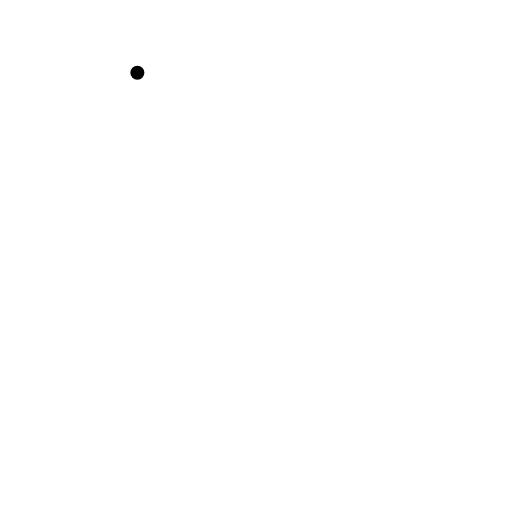
t = 0.00 s
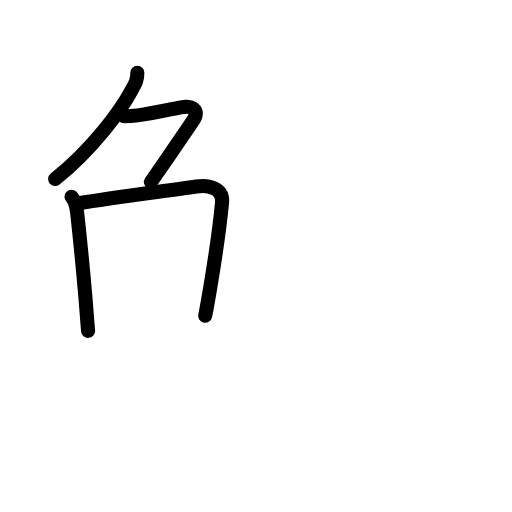
t = 3.81 s
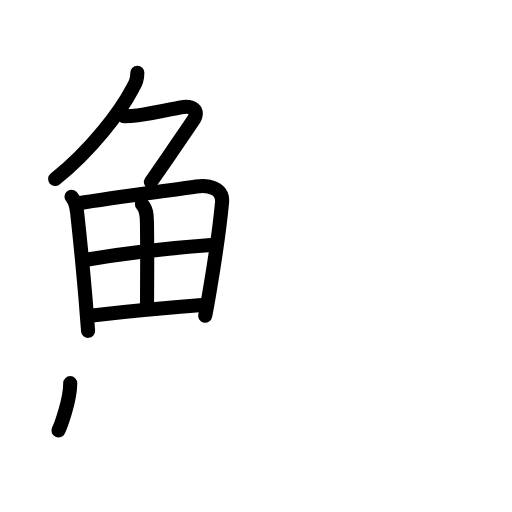
t = 7.75 s
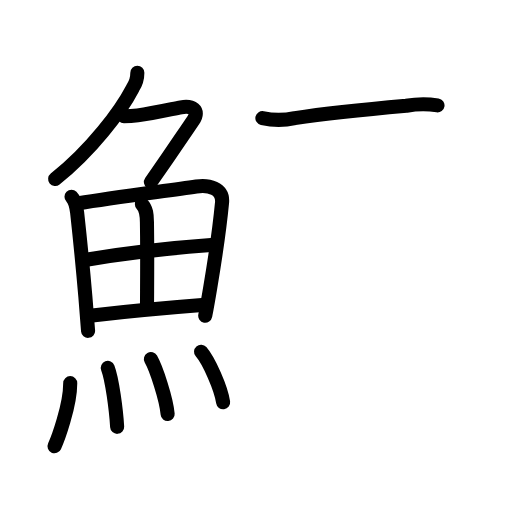
t = 11.42 s
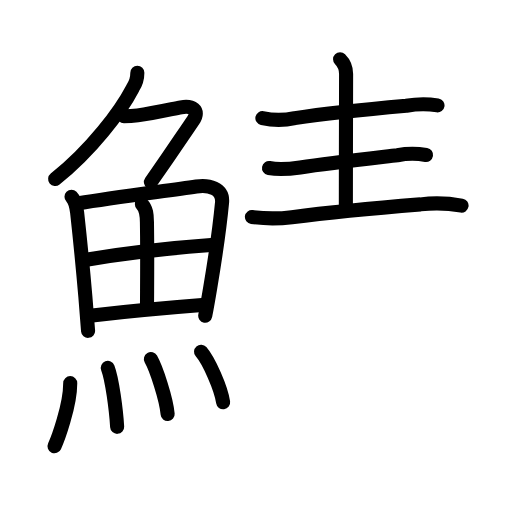
t = 14.58 s
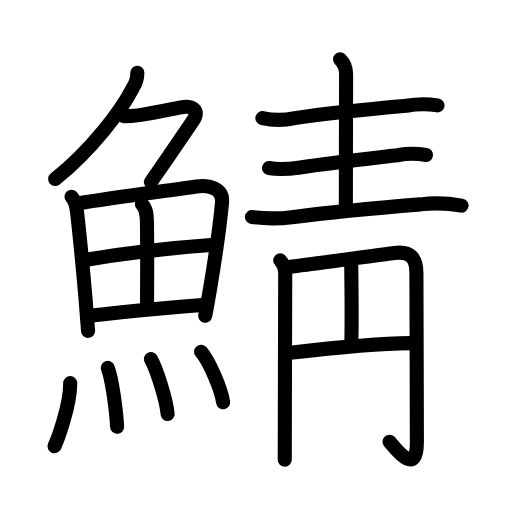
t = 19.00 s

The animated SVG that drew these frames (rendered in a browser with its animation timeline set to each time). Animation: 59 SMIL elements (animate=59); one cycle of 19.00 s.

<?xml version="1.0" encoding="UTF-8"?>
<!--
AniKanjiVG is licensed by CC-BY-SA Paul C. Sommerhoff (https://bitbucket.org/sommerhoff/anikanjivg).
AniKanjiVG uses KanjiVG which is licensed by CC-BY-SA Ulrich Apel (http://kanjivg.tagaini.net).
See also http://creativecommons.org/licenses/by-sa/3.0/
-->
<svg xmlns:kvg='http://kanjivg.tagaini.net' xmlns='http://www.w3.org/2000/svg' width='109' height='109' viewBox='0 0 109 109' style='fill:none;stroke:#000000;stroke-width:3;stroke-linecap:round;stroke-linejoin:round;' id="kvg:kanji_09bd6"><g id="kvg:09bd6" kvg:element="鯖"><g id="kvg:09bd6-g1" kvg:element="魚" kvg:position="left" kvg:radical="general"><g id="kvg:09bd6-g2" kvg:element="𠂊𠂊𠂊𠂊𠂊𠂊𠂊𠂊𠔉𠔉𠂊𠂊𠂊𠂊𤇾𠂊𠔉𠂊𠂊𠂊𠂤𠂊𠂊𠂊𦥯𦥑𠂊𦥑𠂊𠂊𠔉𠔉𠂊𠂊𠂊𠂊𠂊𠂊𠂊𠂊𠂊𠂊𦥑𦥑𠂊𠂊𠂊𠂊𠬝𠂊𤇾𠂊𤇾𠂊𠂊𠂊𠂊𦥑𦥑𠂊𠂊𠂢𠂢𠂊𠂊𦥑𠂊𦰩𠂊𠂊𠂊𠂊𤇾𦥑𠂊𠂊𠂊𠂊𠂊𠂊𠂊𦥑𠂊𠂊𠂊𠂊𠂊𠂊𠂊𠂊𠂊𠂊𠂊𠂢𠂢𦥑𠂊𦥑𦥑𦥑𦥑𦥑𦥑𠂊𠂊𠂊𠂊𠂊𦥑𠂊𠂊𠂊𠂊𤇾𠂊𠂊𠂊𠂊𦥑𦥯𦥑𠂊𠂊𠂊𠂊𠂊𠂊𠂊𠂊𠂊𠂊𠂊𠂊𠂊𦥑𦰌𠂊𦥑𠂊𠂊𠂊𠂊𠂊𠂊𠂊𠂊𠂤𠂤𠂊𠂊𦥑𦥑𠂊𠂤𠂊𠂊𠂊𩙿𠂊𠂊𠂊𠂊𠂊𠂊𠂊𠂊𠂊𠂊𠂊𠂊𠂊𠂊𠂊𠂊𠂊𠂊𠂊𠂊𠂊𠂊𠂊𠂊𠂊𠂊𠂊𠂊𠂊𠂊𠂊" kvg:variant="true" kvg:original="勹" kvg:position="top"><path id="kvg:09bd6-s1" kvg:type="㇒" d="M29.24,15.5c0,1.12-0.26,2.17-0.96,3.21c-2.61,5.01-8.72,13.11-16.54,19.41"><animate attributeName="d" begin="0.0s" dur="0.5s" from="M29.24,15.5C29.24,15.5,29.24,15.5,29.24,15.5" to="M29.24,15.5c0,1.12-0.26,2.17-0.96,3.21" />
<animate attributeName="d" begin="0.5s" dur="0.5s" from="M29.24,15.5c0,1.12-0.26,2.17-0.96,3.21c0,0,0,0,0,0,0" to="M29.24,15.5c0,1.12-0.26,2.17-0.96,3.21c-2.61,5.01-8.72,13.11-16.54,19.41" />
</path>
<path id="kvg:09bd6-s2" kvg:type="㇇" d="M26.39,24.75c0.35,0,2.03-0.07,2.92-0.19c3.27-0.42,7.04-1.29,9.22-1.71c2.3-0.44,4.09,0.58,2.62,2.73c-3.05,4.48-4.04,6.06-9.02,13.17"><animate attributeName="d" begin="1.0s" dur="0.25s" from="M26.39,24.75C26.39,24.75,26.39,24.75,26.39,24.75" to="M26.39,24.75c0.35,0,2.03-0.07,2.92-0.19" />
<animate attributeName="d" begin="1.25s" dur="0.25s" from="M26.39,24.75c0.35,0,2.03-0.07,2.92-0.19c0,0,0,0,0,0,0" to="M26.39,24.75c0.35,0,2.03-0.07,2.92-0.19c3.27-0.42,7.04-1.29,9.22-1.71" />
<animate attributeName="d" begin="1.5s" dur="0.25s" from="M26.39,24.75c0.35,0,2.03-0.07,2.92-0.19c3.27-0.42,7.04-1.29,9.22-1.71c0,0,0,0,0,0,0" to="M26.39,24.75c0.35,0,2.03-0.07,2.92-0.19c3.27-0.42,7.04-1.29,9.22-1.71c2.3-0.44,4.09,0.58,2.62,2.73" />
<animate attributeName="d" begin="1.75s" dur="0.25s" from="M26.39,24.75c0.35,0,2.03-0.07,2.92-0.19c3.27-0.42,7.04-1.29,9.22-1.71c2.3-0.44,4.09,0.58,2.62,2.73c0,0,0,0,0,0,0" to="M26.39,24.75c0.35,0,2.03-0.07,2.92-0.19c3.27-0.42,7.04-1.29,9.22-1.71c2.3-0.44,4.09,0.58,2.62,2.73c-3.05,4.48-4.04,6.06-9.02,13.17" />
<animate attributeName="d" begin="0s" dur="1.0s" from="M-100,-100" to="M-100,-100" />
</path>
</g>
<g id="kvg:09bd6-g3" kvg:position="bottom"><g id="kvg:09bd6-g4" kvg:element="田"><path id="kvg:09bd6-s3" kvg:type="㇑" d="M15.22,41.89c0.82,0.82,1.06,2.22,1.2,3.35c0.58,5.3,1.23,11.79,1.75,17.88c0.22,2.54,0.41,5.02,0.58,7.31"><animate attributeName="d" begin="2.0s" dur="0.3333333333333333s" from="M15.22,41.89C15.22,41.89,15.22,41.89,15.22,41.89" to="M15.22,41.89c0.82,0.82,1.06,2.22,1.2,3.35" />
<animate attributeName="d" begin="2.3333333333333335s" dur="0.3333333333333333s" from="M15.22,41.89c0.82,0.82,1.06,2.22,1.2,3.35c0,0,0,0,0,0,0" to="M15.22,41.89c0.82,0.82,1.06,2.22,1.2,3.35c0.58,5.3,1.23,11.79,1.75,17.88" />
<animate attributeName="d" begin="2.6666666666666665s" dur="0.3333333333333333s" from="M15.22,41.89c0.82,0.82,1.06,2.22,1.2,3.35c0.58,5.3,1.23,11.79,1.75,17.88c0,0,0,0,0,0,0" to="M15.22,41.89c0.82,0.82,1.06,2.22,1.2,3.35c0.58,5.3,1.23,11.79,1.75,17.88c0.22,2.54,0.41,5.02,0.58,7.31" />
<animate attributeName="d" begin="0s" dur="2.0s" from="M-100,-100" to="M-100,-100" />
</path>
<path id="kvg:09bd6-s4" kvg:type="㇕a" d="M16.76,43.27c7.49-1.27,18.42-2.59,25.03-3.56c2.53-0.37,5.78,0.23,5.48,3.42c-0.39,4.1-1.36,11.24-2.5,18.02c-0.35,2.09-0.71,4.15-1.08,6.07"><animate attributeName="d" begin="3.0s" dur="0.25s" from="M16.76,43.27C16.76,43.27,16.76,43.27,16.76,43.27" to="M16.76,43.27c7.49-1.27,18.42-2.59,25.03-3.56" />
<animate attributeName="d" begin="3.25s" dur="0.25s" from="M16.76,43.27c7.49-1.27,18.42-2.59,25.03-3.56c0,0,0,0,0,0,0" to="M16.76,43.27c7.49-1.27,18.42-2.59,25.03-3.56c2.53-0.37,5.78,0.23,5.48,3.42" />
<animate attributeName="d" begin="3.5s" dur="0.25s" from="M16.76,43.27c7.49-1.27,18.42-2.59,25.03-3.56c2.53-0.37,5.78,0.23,5.48,3.42c0,0,0,0,0,0,0" to="M16.76,43.27c7.49-1.27,18.42-2.59,25.03-3.56c2.53-0.37,5.78,0.23,5.48,3.42c-0.39,4.1-1.36,11.24-2.5,18.02" />
<animate attributeName="d" begin="3.75s" dur="0.25s" from="M16.76,43.27c7.49-1.27,18.42-2.59,25.03-3.56c2.53-0.37,5.78,0.23,5.48,3.42c-0.39,4.1-1.36,11.24-2.5,18.02c0,0,0,0,0,0,0" to="M16.76,43.27c7.49-1.27,18.42-2.59,25.03-3.56c2.53-0.37,5.78,0.23,5.48,3.42c-0.39,4.1-1.36,11.24-2.5,18.02c-0.35,2.09-0.71,4.15-1.08,6.07" />
<animate attributeName="d" begin="0s" dur="3.0s" from="M-100,-100" to="M-100,-100" />
</path>
<path id="kvg:09bd6-s5" kvg:type="㇑a" d="M30.21,43.48c0.97,0.97,1.05,2.26,1.07,3.79c0.12,6.73,0.02,14.77,0.02,18.1"><animate attributeName="d" begin="4.0s" dur="0.5s" from="M30.21,43.48C30.21,43.48,30.21,43.48,30.21,43.48" to="M30.21,43.48c0.97,0.97,1.05,2.26,1.07,3.79" />
<animate attributeName="d" begin="4.5s" dur="0.5s" from="M30.21,43.48c0.97,0.97,1.05,2.26,1.07,3.79c0,0,0,0,0,0,0" to="M30.21,43.48c0.97,0.97,1.05,2.26,1.07,3.79c0.12,6.73,0.02,14.77,0.02,18.1" />
<animate attributeName="d" begin="0s" dur="4.0s" from="M-100,-100" to="M-100,-100" />
</path>
<path id="kvg:09bd6-s6" kvg:type="㇐a" d="M18.69,55.23c5.94-0.98,16.56-2.36,26.25-3.06"><animate attributeName="d" begin="5.0s" dur="1.0s" from="M18.69,55.23C18.69,55.23,18.69,55.23,18.69,55.23" to="M18.69,55.23c5.94-0.98,16.56-2.36,26.25-3.06" />
<animate attributeName="d" begin="0s" dur="5.0s" from="M-100,-100" to="M-100,-100" />
</path>
<path id="kvg:09bd6-s7" kvg:type="㇐a" d="M19.65,67.15c9.66-1.06,14.73-1.53,23.39-2.2"><animate attributeName="d" begin="6.0s" dur="1.0s" from="M19.65,67.15C19.65,67.15,19.65,67.15,19.65,67.15" to="M19.65,67.15c9.66-1.06,14.73-1.53,23.39-2.2" />
<animate attributeName="d" begin="0s" dur="6.0s" from="M-100,-100" to="M-100,-100" />
</path>
</g>
<g id="kvg:09bd6-g5" kvg:element="灬" kvg:variant="true" kvg:original="火"><path id="kvg:09bd6-s8" kvg:type="㇔" d="M14.95,81.57c0,4.86-2.7,12.04-3.34,13.43"><animate attributeName="d" begin="7.0s" dur="1.0s" from="M14.95,81.57C14.95,81.57,14.95,81.57,14.95,81.57" to="M14.95,81.57c0,4.86-2.7,12.04-3.34,13.43" />
<animate attributeName="d" begin="0s" dur="7.0s" from="M-100,-100" to="M-100,-100" />
</path>
<path id="kvg:09bd6-s9" kvg:type="㇔" d="M22.95,78.33c0.91,2.36,1.77,8.87,1.99,12.54"><animate attributeName="d" begin="8.0s" dur="1.0s" from="M22.95,78.33C22.95,78.33,22.95,78.33,22.95,78.33" to="M22.95,78.33c0.91,2.36,1.77,8.87,1.99,12.54" />
<animate attributeName="d" begin="0s" dur="8.0s" from="M-100,-100" to="M-100,-100" />
</path>
<path id="kvg:09bd6-s10" kvg:type="㇔" d="M32.12,76.44c1.17,2.07,3.28,8.5,3.57,11.71"><animate attributeName="d" begin="9.0s" dur="1.0s" from="M32.12,76.44C32.12,76.44,32.12,76.44,32.12,76.44" to="M32.12,76.44c1.17,2.07,3.28,8.5,3.57,11.71" />
<animate attributeName="d" begin="0s" dur="9.0s" from="M-100,-100" to="M-100,-100" />
</path>
<path id="kvg:09bd6-s11" kvg:type="㇔" d="M42.8,74.87c1.66,1.9,4.28,7.82,4.7,10.78"><animate attributeName="d" begin="10.0s" dur="1.0s" from="M42.8,74.87C42.8,74.87,42.8,74.87,42.8,74.87" to="M42.8,74.87c1.66,1.9,4.28,7.82,4.7,10.78" />
<animate attributeName="d" begin="0s" dur="10.0s" from="M-100,-100" to="M-100,-100" />
</path>
</g>
</g>
</g>
<g id="kvg:09bd6-g6" kvg:element="青" kvg:position="right"><g id="kvg:09bd6-g7" kvg:position="top"><path id="kvg:09bd6-s12" kvg:type="㇐" d="M55.86,25.14c2.29,0.51,4.59,0.51,6.9,0.01c6.9-1.04,17.88-2.11,23.75-2.63c2.21-0.39,4.42-0.42,6.63-0.09"><animate attributeName="d" begin="11.0s" dur="0.3333333333333333s" from="M55.86,25.14C55.86,25.14,55.86,25.14,55.86,25.14" to="M55.86,25.14c2.29,0.51,4.59,0.51,6.9,0.01" />
<animate attributeName="d" begin="11.333333333333334s" dur="0.3333333333333333s" from="M55.86,25.14c2.29,0.51,4.59,0.51,6.9,0.01c0,0,0,0,0,0,0" to="M55.86,25.14c2.29,0.51,4.59,0.51,6.9,0.01c6.9-1.04,17.88-2.11,23.75-2.63" />
<animate attributeName="d" begin="11.666666666666666s" dur="0.3333333333333333s" from="M55.86,25.14c2.29,0.51,4.59,0.51,6.9,0.01c6.9-1.04,17.88-2.11,23.75-2.63c0,0,0,0,0,0,0" to="M55.86,25.14c2.29,0.51,4.59,0.51,6.9,0.01c6.9-1.04,17.88-2.11,23.75-2.63c2.21-0.39,4.42-0.42,6.63-0.09" />
<animate attributeName="d" begin="0s" dur="11.0s" from="M-100,-100" to="M-100,-100" />
</path>
<path id="kvg:09bd6-s13" kvg:type="㇑a" d="M72.4,12.63c0.92,0.92,1.28,2.12,1.28,3.12c0,0.52-0.05,19.6-0.05,28.24"><animate attributeName="d" begin="12.0s" dur="0.5s" from="M72.4,12.63C72.4,12.63,72.4,12.63,72.4,12.63" to="M72.4,12.63c0.92,0.92,1.28,2.12,1.28,3.12" />
<animate attributeName="d" begin="12.5s" dur="0.5s" from="M72.4,12.63c0.92,0.92,1.28,2.12,1.28,3.12c0,0,0,0,0,0,0" to="M72.4,12.63c0.92,0.92,1.28,2.12,1.28,3.12c0,0.52-0.05,19.6-0.05,28.24" />
<animate attributeName="d" begin="0s" dur="12.0s" from="M-100,-100" to="M-100,-100" />
</path>
<path id="kvg:09bd6-s14" kvg:type="㇐" d="M57.27,35.77c2.21,0.41,4.39,0.2,6.63-0.13c6.27-0.94,15.57-1.99,20.71-2.6c2.02-0.37,4.05-0.39,6.09-0.05"><animate attributeName="d" begin="13.0s" dur="0.3333333333333333s" from="M57.27,35.77C57.27,35.77,57.27,35.77,57.27,35.77" to="M57.27,35.77c2.21,0.41,4.39,0.2,6.63-0.13" />
<animate attributeName="d" begin="13.333333333333334s" dur="0.3333333333333333s" from="M57.27,35.77c2.21,0.41,4.39,0.2,6.63-0.13c0,0,0,0,0,0,0" to="M57.27,35.77c2.21,0.41,4.39,0.2,6.63-0.13c6.27-0.94,15.57-1.99,20.71-2.6" />
<animate attributeName="d" begin="13.666666666666666s" dur="0.3333333333333333s" from="M57.27,35.77c2.21,0.41,4.39,0.2,6.63-0.13c6.27-0.94,15.57-1.99,20.71-2.6c0,0,0,0,0,0,0" to="M57.27,35.77c2.21,0.41,4.39,0.2,6.63-0.13c6.27-0.94,15.57-1.99,20.71-2.6c2.02-0.37,4.05-0.39,6.09-0.05" />
<animate attributeName="d" begin="0s" dur="13.0s" from="M-100,-100" to="M-100,-100" />
</path>
<path id="kvg:09bd6-s15" kvg:type="㇐" d="M53.63,46.2c2.84,0.38,5.67,0.39,8.51,0.03c8.73-1.11,19.75-2.1,27.37-2.72c2.92-0.36,5.83-0.27,8.75,0.26"><animate attributeName="d" begin="14.0s" dur="0.3333333333333333s" from="M53.63,46.2C53.63,46.2,53.63,46.2,53.63,46.2" to="M53.63,46.2c2.84,0.38,5.67,0.39,8.51,0.03" />
<animate attributeName="d" begin="14.333333333333334s" dur="0.3333333333333333s" from="M53.63,46.2c2.84,0.38,5.67,0.39,8.51,0.03c0,0,0,0,0,0,0" to="M53.63,46.2c2.84,0.38,5.67,0.39,8.51,0.03c8.73-1.11,19.75-2.1,27.37-2.72" />
<animate attributeName="d" begin="14.666666666666666s" dur="0.3333333333333333s" from="M53.63,46.2c2.84,0.38,5.67,0.39,8.51,0.03c8.73-1.11,19.75-2.1,27.37-2.72c0,0,0,0,0,0,0" to="M53.63,46.2c2.84,0.38,5.67,0.39,8.51,0.03c8.73-1.11,19.75-2.1,27.37-2.72c2.92-0.36,5.83-0.27,8.75,0.26" />
<animate attributeName="d" begin="0s" dur="14.0s" from="M-100,-100" to="M-100,-100" />
</path>
</g>
<g id="kvg:09bd6-g8" kvg:element="円" kvg:position="bottom"><path id="kvg:09bd6-s16" kvg:type="㇑/㇒" d="M59.65,55.43c0.83,0.83,1.07,2.07,1.07,3.01c0,0.46-0.05,18.38-0.08,30.31c-0.01,4.02-0.02,7.37-0.02,9.13"><animate attributeName="d" begin="15.0s" dur="0.3333333333333333s" from="M59.65,55.43C59.65,55.43,59.65,55.43,59.65,55.43" to="M59.65,55.43c0.83,0.83,1.07,2.07,1.07,3.01" />
<animate attributeName="d" begin="15.333333333333334s" dur="0.3333333333333333s" from="M59.65,55.43c0.83,0.83,1.07,2.07,1.07,3.01c0,0,0,0,0,0,0" to="M59.65,55.43c0.83,0.83,1.07,2.07,1.07,3.01c0,0.46-0.05,18.38-0.08,30.31" />
<animate attributeName="d" begin="15.666666666666666s" dur="0.3333333333333333s" from="M59.65,55.43c0.83,0.83,1.07,2.07,1.07,3.01c0,0.46-0.05,18.38-0.08,30.31c0,0,0,0,0,0,0" to="M59.65,55.43c0.83,0.83,1.07,2.07,1.07,3.01c0,0.46-0.05,18.38-0.08,30.31c-0.01,4.02-0.02,7.37-0.02,9.13" />
<animate attributeName="d" begin="0s" dur="15.0s" from="M-100,-100" to="M-100,-100" />
</path>
<path id="kvg:09bd6-s17" kvg:type="㇆a" d="M61.79,56.77c1.94-0.13,17.88-2.36,22.22-2.92c3.46-0.44,4.64,1.18,4.64,4.28c0,6.12,0.1,26.5,0.1,36.09c0,7.78-5.11,0.55-5.83-0.18"><animate attributeName="d" begin="16.0s" dur="0.25s" from="M61.79,56.77C61.79,56.77,61.79,56.77,61.79,56.77" to="M61.79,56.77c1.94-0.13,17.88-2.36,22.22-2.92" />
<animate attributeName="d" begin="16.25s" dur="0.25s" from="M61.79,56.77c1.94-0.13,17.88-2.36,22.22-2.92c0,0,0,0,0,0,0" to="M61.79,56.77c1.94-0.13,17.88-2.36,22.22-2.92c3.46-0.44,4.64,1.18,4.64,4.28" />
<animate attributeName="d" begin="16.5s" dur="0.25s" from="M61.79,56.77c1.94-0.13,17.88-2.36,22.22-2.92c3.46-0.44,4.64,1.18,4.64,4.28c0,0,0,0,0,0,0" to="M61.79,56.77c1.94-0.13,17.88-2.36,22.22-2.92c3.46-0.44,4.64,1.18,4.64,4.28c0,6.12,0.1,26.5,0.1,36.09" />
<animate attributeName="d" begin="16.75s" dur="0.25s" from="M61.79,56.77c1.94-0.13,17.88-2.36,22.22-2.92c3.46-0.44,4.64,1.18,4.64,4.28c0,6.12,0.1,26.5,0.1,36.09c0,0,0,0,0,0,0" to="M61.79,56.77c1.94-0.13,17.88-2.36,22.22-2.92c3.46-0.44,4.64,1.18,4.64,4.28c0,6.12,0.1,26.5,0.1,36.09c0,7.78-5.11,0.55-5.83-0.18" />
<animate attributeName="d" begin="0s" dur="16.0s" from="M-100,-100" to="M-100,-100" />
</path>
<path id="kvg:09bd6-s18" kvg:type="㇑" d="M 74.777083,56.68125 c 0.04919,4.354279 0.151509,10.752614 0.02781,15.859065"><animate attributeName="d" begin="17.0s" dur="1.0s" from="M 74.777083,56.68125 C 74.777083,56.68125 , 74.777083,56.68125 , 74.777083,56.68125 " to="M 74.777083,56.68125 c 0.04919,4.354279 0.151509,10.752614 0.02781,15.859065" />
<animate attributeName="d" begin="0s" dur="17.0s" from="M-100,-100" to="M-100,-100" />
</path>
<path id="kvg:09bd6-s19" kvg:type="㇐a" d="M61.83,75.1c9.42-1.1,17.54-1.97,25.6-2.05"><animate attributeName="d" begin="18.0s" dur="1.0s" from="M61.83,75.1C61.83,75.1,61.83,75.1,61.83,75.1" to="M61.83,75.1c9.42-1.1,17.54-1.97,25.6-2.05" />
<animate attributeName="d" begin="0s" dur="18.0s" from="M-100,-100" to="M-100,-100" />
</path>
</g>
</g>
</g>
</svg>
